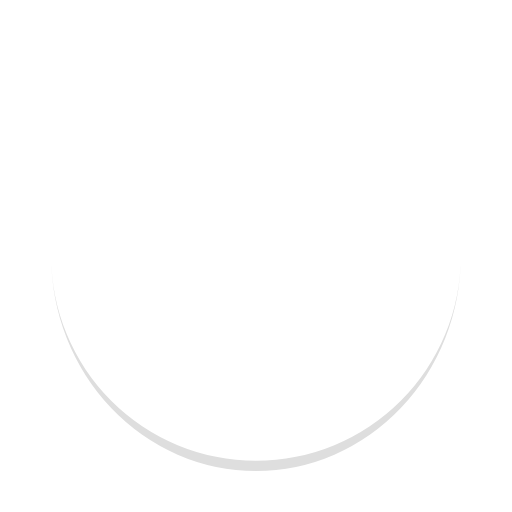
t = 0.00 s
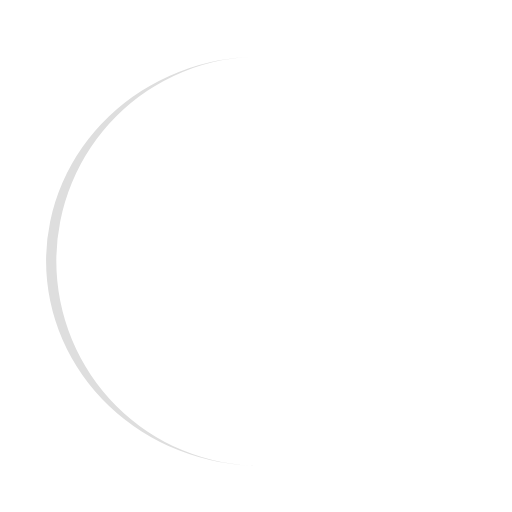
t = 0.25 s
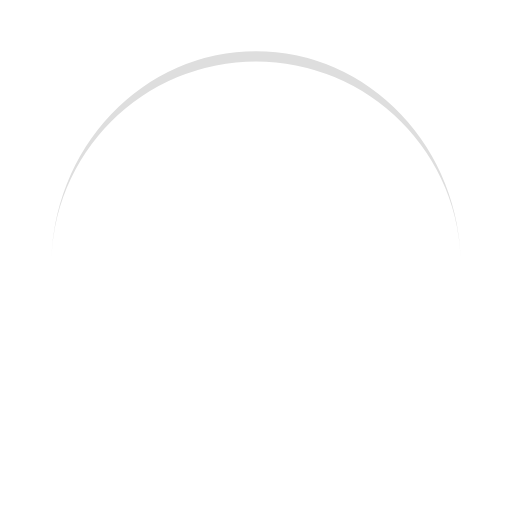
t = 0.50 s
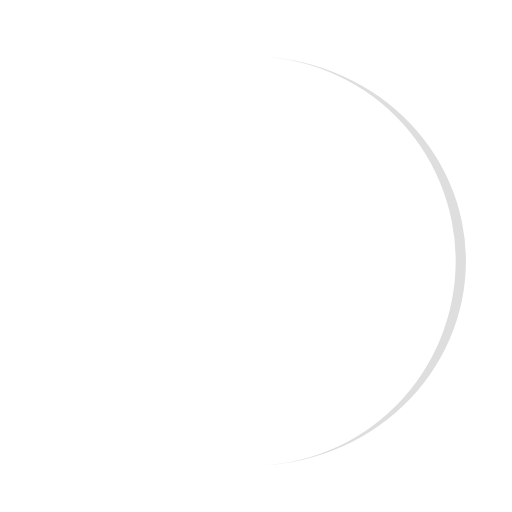
t = 0.75 s

The animated SVG that drew these frames (rendered in a browser with its animation timeline set to each time). Animation: 1 SMIL element (animateTransform=1); one cycle of 1.00 s, repeats indefinitely.

<?xml version="1.0" encoding="utf-8"?>
<svg xmlns="http://www.w3.org/2000/svg" xmlns:xlink="http://www.w3.org/1999/xlink" style="margin: auto; background: rgb(255, 255, 255); display: block; shape-rendering: auto;" width="200px" height="200px" viewBox="0 0 100 100" preserveAspectRatio="xMidYMid">
<path d="M10 50A40 40 0 0 0 90 50A40 42 0 0 1 10 50" fill="#dedede" stroke="none">
  <animateTransform attributeName="transform" type="rotate" dur="1s" repeatCount="indefinite" keyTimes="0;1" values="0 50 51;360 50 51"></animateTransform>
</path>
</svg>
